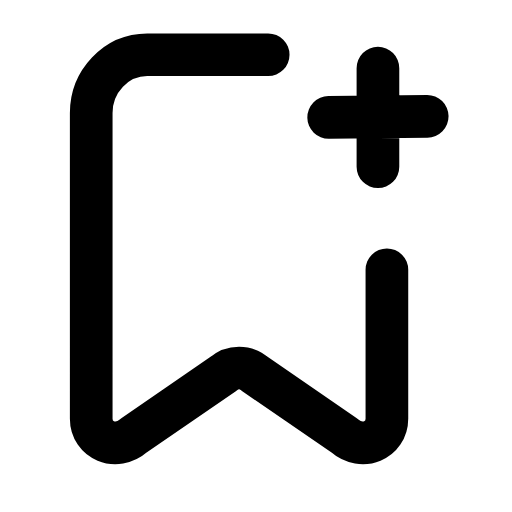
t = 0.00 s
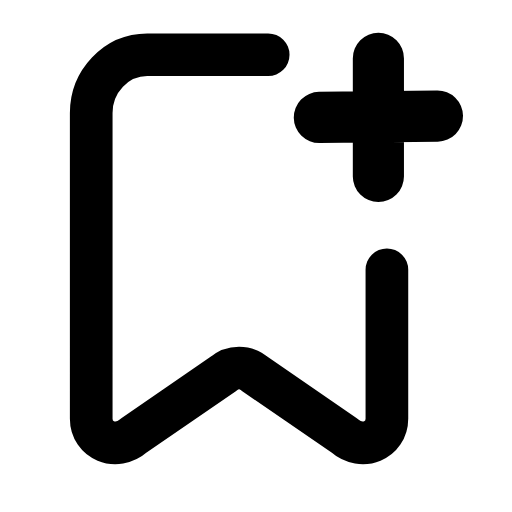
t = 0.20 s
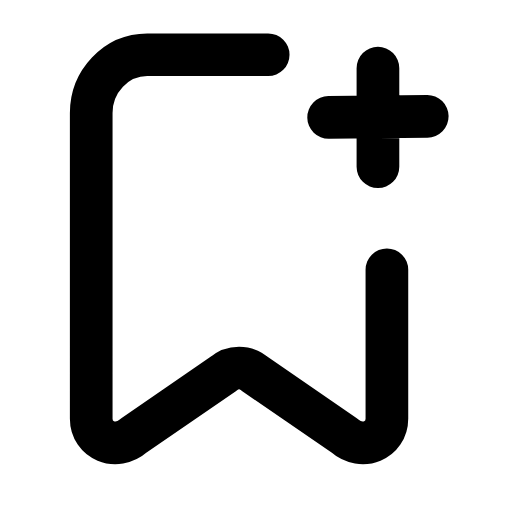
t = 0.42 s
t = 0.61 s: frame unchanged from t = 0.00 s, image omitted
t = 0.83 s: frame unchanged from t = 0.00 s, image omitted
t = 1.04 s: frame unchanged from t = 0.00 s, image omitted

The animated SVG that drew these frames (rendered in a browser with its animation timeline set to each time). Animation: 1 SMIL element (animateTransform=1); one cycle of 1.25 s, repeats indefinitely.

<svg xmlns="http://www.w3.org/2000/svg" width="24" height="24" viewBox="0 0 24 24" fill="none"><g transform="translate(-1.394 -0.585) scale(1.05)"><path stroke="currentColor" stroke-width="1.905" stroke-linecap="round" stroke-linejoin="round" fill="none" d="M18.6 12.6L18.6 19.25C18.6 20.2 17.5 20.7 16.7 20L12.7 17.25C12.3 16.9 11.7 16.9 11.3 17.25L7.3 20C6.5 20.7 5.4 20.2 5.4 19.25L5.4 5.6C5.4 4.2 6.5 3 7.9 3L13.3 3"></path><g transform="translate(18.1 5.8)"><g><animateTransform attributeName="transform" type="scale" values="1;1;1.24;1;1;1;1;1.24;1;1;1" keyTimes="0;0.135;0.2475;0.36;0.45;0.6;0.66;0.735;0.81;0.9;1" dur="1.25s" repeatCount="indefinite" calcMode="spline" keySplines="0.16 1 0.3 1;0.16 1 0.3 1;0.16 1 0.3 1;0.16 1 0.3 1;0.16 1 0.3 1;0.16 1 0.3 1;0.16 1 0.3 1;0.16 1 0.3 1;0.16 1 0.3 1;0.16 1 0.3 1"/><g transform="translate(-18.1 -5.8)"><g><path stroke="currentColor" stroke-width="1.905" stroke-linecap="round" stroke-linejoin="round" fill="none" d="M18.2 3.6L18.2 8M16 5.8L20.4 5.75"></path></g></g></g></g></g></svg>
